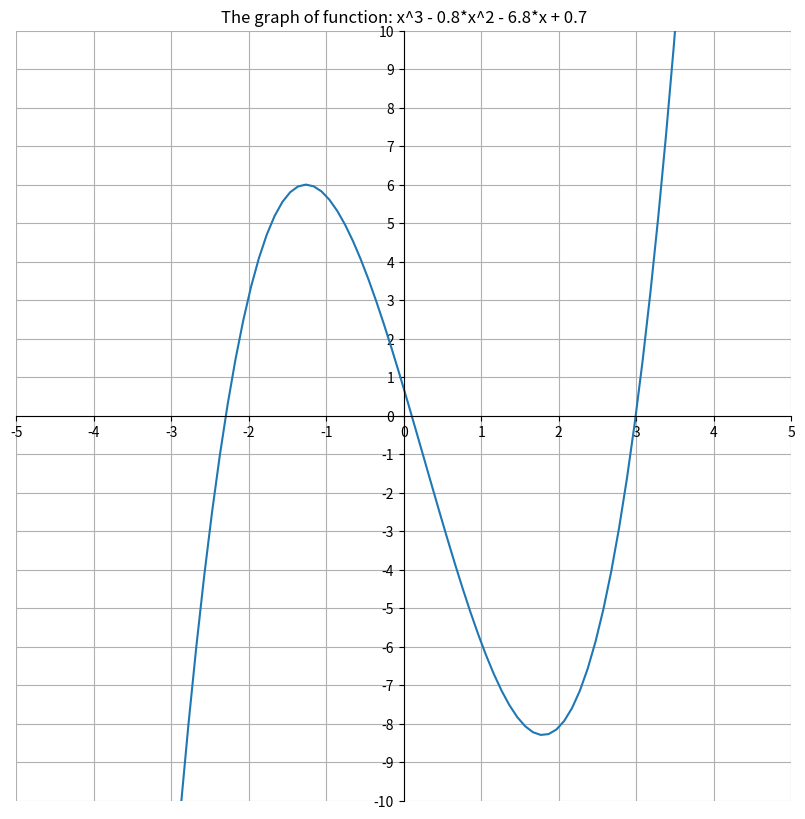

Source code (Python): (Note: this script raises an exception after producing the figure.)
import matplotlib.pyplot as plt
import numpy as np


def equation(eq, val):
    return eq[0] + eq[1] * val + eq[2] * val ** 2 + eq[3] * val ** 3


def comp_equat_with_zero(eq, val, inaccuracy=0):
    sol_e = equation(eq, val)
    return abs(sol_e) <= inaccuracy


def derivative(eq, val):
    deriv = (eq[1], 2 * eq[2], 3 * eq[3])
    return deriv[0] + deriv[1] * val + deriv[2] * val ** 2


def comp_deriv_with_zero(eq, val, inaccuracy=0):
    sol_d = derivative(eq, val)
    return abs(sol_d) <= inaccuracy


def dichotomy(eq, a, b, eps=0.001):
    f_a = equation(eq, a)
    k = 0
    for k in range(1, 10000):
        c = 0.5 * (a + b)
        f_c = equation(eq, c)
        if abs(b - a) < 2*eps:
            return 'Completed', c, k, f_c
        else:
            if f_a*f_c < 0:
                b = c
            else:
                a = c
                f_a = f_c
    return 'Error: the solution of the equation was not found', c


def newton_half_div(eq, a, b, x0, eps=0.001):
    if x0 <= b and x0 >= a:
        x_k = x0
    else:
        return 'Error: x0 does not belong to the segment [a,b]', x0
    for k in range(1, 10000):
        sol_d = derivative(eq, x_k)
        xx_k = x_k - equation(eq, x_k)/sol_d
        while True:
            f_xx_k = equation(eq, xx_k)
            if abs(f_xx_k) < abs(equation(eq, x_k)):
                break
            else:
                xx_k = 0.5*(x_k + xx_k)
        if abs(xx_k - x_k) < eps:
            return 'Completed', xx_k, k, f_xx_k
        else:
            x_k = xx_k
    return 'Error: the solution of the equation was not found', x_k


def visualization(eq):
    plt.figure(figsize=(10, 10))
    plt.title("The graph of function: x^3 - 0.8*x^2 - 6.8*x + 0.7")

    x = np.linspace(-5, 5, 100)

    plt.axis([-5, 5, -10, 10])
    plt.grid()
    plt.plot(x, equation(eq, x))

    plt.gca().spines['bottom'].set_position(('data', 0))
    plt.gca().spines['left'].set_position(('data', 0))
    plt.gca().spines['top'].set_visible(False)
    plt.gca().spines['right'].set_visible(False)
    plt.xticks(np.linspace(-5, 5, 11))
    plt.yticks(np.linspace(-10, 10, 21))
    plt.show()
    pass


if __name__ == '__main__':
    eq = (0.7, -6.8, -0.8, 1)
    visualization(eq)
    while True:
        a = float(input('Enter the left border of the segment: '))
        b = float(input('Enter the right border of the segment: '))
        f_a = equation(eq, a)
        f_b = equation(eq, b)
        if f_a == 0:
            print('The solution of the equation is at the point a! Enter the segment boundaries again.')
            continue
        if f_b == 0:
            print('The solution of the equation is at the point b! Enter the segment boundaries again.')
            continue
        if f_a * f_b < 0:
            break
        else:
            print('Incorrect segment boundaries! Enter the segment boundaries again.')
    x0 = float(input('Enter an arbitrary value that belongs to the segment: '))
    n_h_d = newton_half_div(eq, a, b, x0)
    d_method = dichotomy(eq, a, b)
    if n_h_d[0] != 'Completed':
        print(n_h_d[0])
        print(f'Value: {n_h_d[1]}')
    else:
        if n_h_d[1] < a or n_h_d[1] > b:
            print('WARNING! The solution was found outside the segment!')
        print(f'The hybrid method: {n_h_d[1]}.')
        print(f'The number of iterations of the calculation is {n_h_d[2]}.')
        print(f'The value of the function at this point: {n_h_d[3]} \n')
    if d_method[0] != 'Completed':
        print(d_method[0])
        print(f'Value: {d_method[1]}')
    else:
        print(f'The method of dichotomy: {d_method[1]}.')
        print(f'The number of iterations of the calculation is {d_method[2]}')
        print(f'The value of the function at this point: {d_method[3]}')
